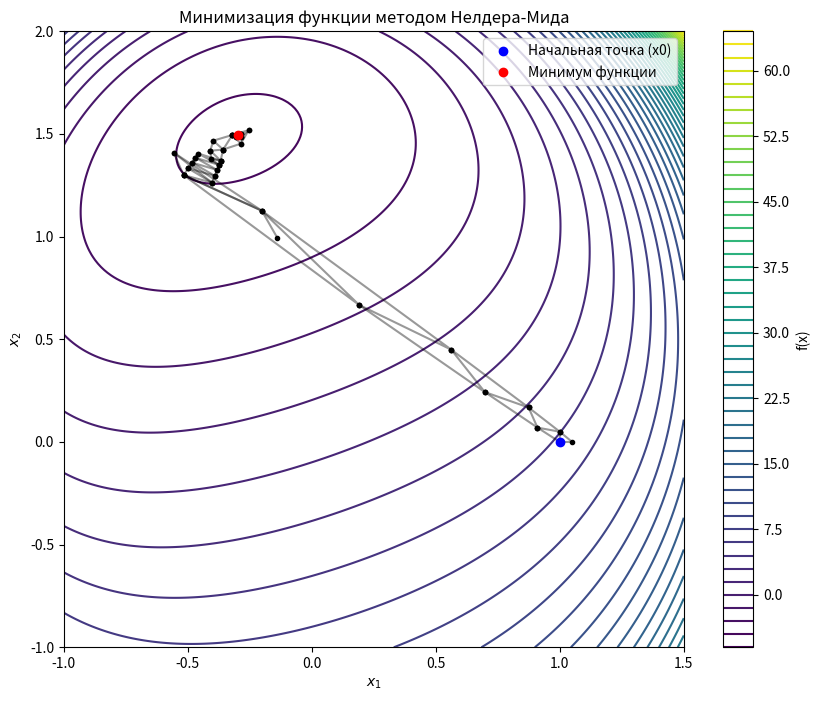

Write the Python code that produced this figure.
import numpy as np
import matplotlib.pyplot as plt

# Метод Нелдера-Мида (Метод деформируемого многогранника)
def nelder_mead(f, x0, tol=1e-6, max_iter=1000):
    # Коэффициенты для алгоритма
    a = 0.9  # коэффициент отражения
    y = 2  # коэффициент растяжения
    b = 0.4  # коэффициент сжатия
    sigma = 0.5  # коэффициент уменьшения

    # Создание начального симплекса вокруг точки x0
    n = len(x0)
    simplex = [x0]

    # Смещение для создания симплекса
    for i in range(n):
        x = np.copy(x0)
        if x[i] != 0:
            x[i] = x[i] + 0.05
        else:
            x[i] = 0.05
        simplex.append(x)

    # Вычисляем значения функции в вершинах симплекса
    f_values = [f(x) for x in simplex]

    iter_count = 0  # Счетчик итераций
    simplex_history = [np.array(simplex)]  # История симплексов для графика

    # Основной цикл оптимизации
    while iter_count < max_iter:
        # Сортировка вершин симплекса по значению функции
        indices = np.argsort(f_values)
        simplex = [simplex[i] for i in indices]
        f_values = [f_values[i] for i in indices]

        # Вычисление центра тяжести (исключая наихудшую точку)
        centroid = np.mean(simplex[:-1], axis=0)

        # Отражение
        xr = centroid + a * (centroid - simplex[-1])
        fr = f(xr)

        # Проверка условий для отражения, растяжения и сжатия
        # Отражение
        if f_values[0] <= fr < f_values[-2]:
            simplex[-1] = xr
            f_values[-1] = fr
        elif fr < f_values[0]:
            # Растяжение, если отраженная точка лучше
            xe = centroid + y * (xr - centroid)
            fe = f(xe)
            if fe < fr:
                simplex[-1] = xe
                f_values[-1] = fe
            else:
                simplex[-1] = xr
                f_values[-1] = fr
        else:
            # Сжатие
            xc = centroid + b * (simplex[-1] - centroid)
            fc = f(xc)
            if fc < f_values[-1]:
                simplex[-1] = xc
                f_values[-1] = fc
            else:
                # Уменьшение симплекса, если ни одно из условий не выполнено
                for i in range(1, len(simplex)):
                    simplex[i] = simplex[0] + sigma * (simplex[i] - simplex[0])
                f_values = [f(x) for x in simplex]

        # Сохранение текущего симплекса для визуализации
        simplex_history.append(np.array(simplex))

        # Условие остановки: разница значений функции в вершинах меньше tol
        if np.max(np.abs(np.array(f_values) - f_values[0])) < tol:
            break

        iter_count += 1  # Увеличиваем счетчик итераций

    # Возврат найденного минимума, значения функции в нем, количества итераций и истории симплексов
    return simplex[0], f_values[0], iter_count, simplex_history


# Определяем функцию для минимизации
def f(x):
    return 2 * x[0] - 5 * x[1] + np.exp(x[0]**2 + (x[1]**2/2))

# Начальная точка
x0 = np.array([1.0, 0])

# Запуск метода Нелдера-Мида
minimum, f_min, iterations, simplex_history = nelder_mead(f, x0)

print("Минимум функции:", minimum)
print("Значение функции в минимуме:", f_min)
print("Количество итераций:", iterations)

# Построение графика
# Создание сетки для отображения уровней функции
x_range = np.linspace(-1, 1.5, 200)
y_range = np.linspace(-1, 2, 200)
X, Y = np.meshgrid(x_range, y_range)
Z = 2 * X - 5 * Y + np.exp(X**2 + (Y**2 / 2))

# Настройка графика
plt.figure(figsize=(10, 8))
plt.contour(X, Y, Z, levels=50, cmap="viridis")  # Контурный график функции
plt.colorbar(label="f(x)")  # Цветовая шкала значений функции

# Отображение траектории симплексов
for simplex in simplex_history:
    plt.plot(simplex[:, 0], simplex[:, 1], 'k-', alpha=0.4)  # Линии между точками симплекса
    plt.plot(simplex[:, 0], simplex[:, 1], 'ko', markersize=3)  # Вершины симплексов

# Обозначение начальной и конечной точек
plt.plot(x0[0], x0[1], 'bo', label='Начальная точка (x0)')  # Начальная точка
plt.plot(minimum[0], minimum[1], 'ro', label='Минимум функции')  # Найденный минимум

# Подписи осей и легенда
plt.xlabel("$x_1$")
plt.ylabel("$x_2$")
plt.title("Минимизация функции методом Нелдера-Мида")
plt.legend()

# Показ графика
plt.show()
